Run: headless pygame with SDL's dummy video driver; simulated clock (each Clock.tick advances the game by its frame time, no real sleeping); random seed 0; keys injected as events and as key.get_pressed() state; no mouse input.
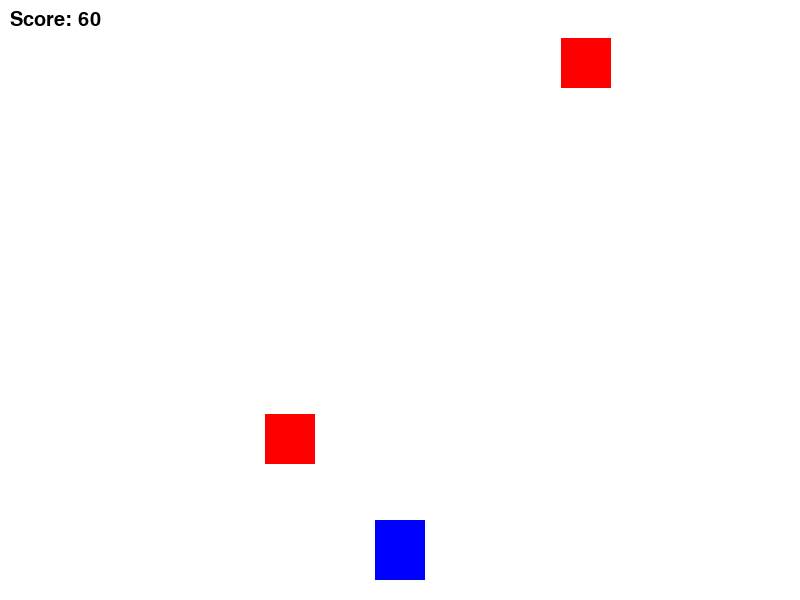
Frame 1 of 4 · flips 1–60 · no input
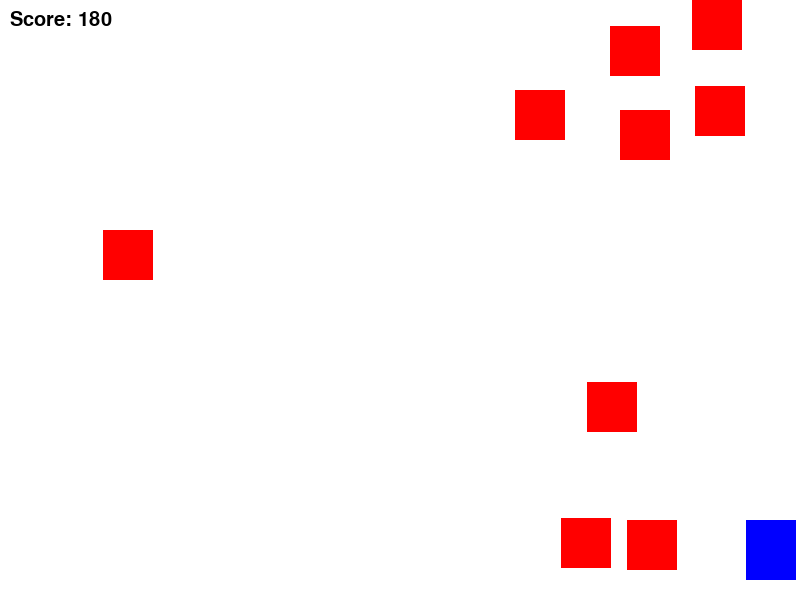
Frame 2 of 4 · flips 61–180 · tapped SPACE, RETURN · held RIGHT (→), D
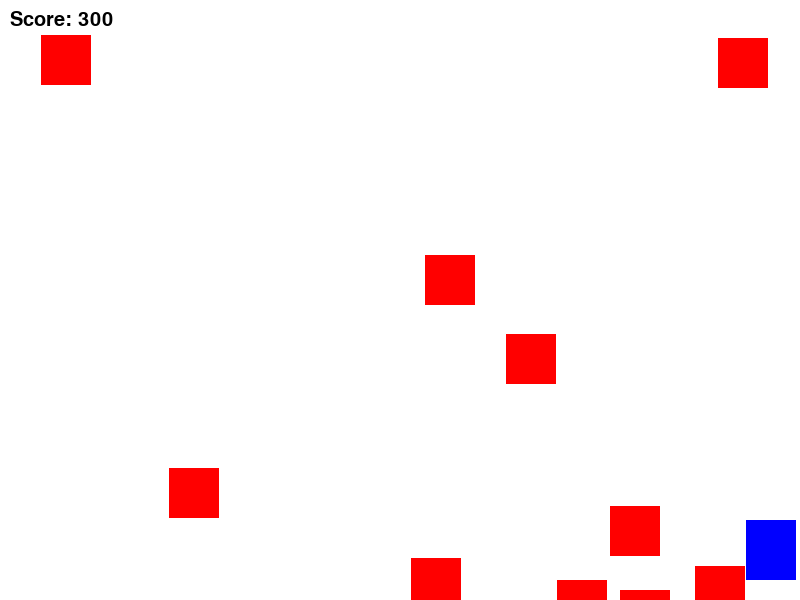
Frame 3 of 4 · flips 181–300 · held DOWN (↓), S
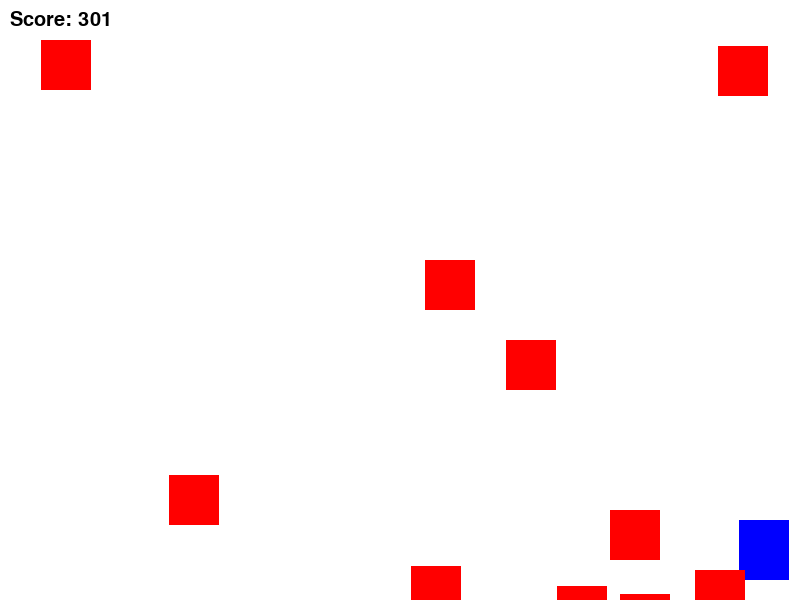
Frame 4 of 4 · flips 301–420 · held LEFT (←), A, UP (↑), W

The pygame program that drew these frames:

import pygame
import random
import sys

# Initialize Pygame
pygame.init()

# Screen dimensions
screen_width = 800
screen_height = 600
screen = pygame.display.set_mode((screen_width, screen_height))
pygame.display.set_caption("Avoid Falling Obstacles")

# Define colors
white = (255, 255, 255)
blue = (0, 0, 255)
red = (255, 0, 0)
black = (0, 0, 0)

# Font for score display
font = pygame.font.SysFont("comicsans", 30)

# Player dictionary to store position, size, and speed
player = {
    "x": screen_width // 2 - 25,
    "y": screen_height - 80,
    "width": 50,
    "height": 60,
    "speed": 7
}

# Obstacle dictionary to store attributes (more obstacles added later)
obstacles = []

# Function to create a new obstacle
def create_obstacle():
    obstacle = {
        "x": random.randint(0, screen_width - 50),
        "y": -50,
        "width": 50,
        "height": 50,
        "speed": random.randint(4, 8)
    }
    obstacles.append(obstacle)

# Score tracking
score = 0

# Game clock
clock = pygame.time.Clock()

# Game loop
running = True
while running:
    clock.tick(30)  # FPS

    # Event handling
    for event in pygame.event.get():
        if event.type == pygame.QUIT:
            running = False
            sys.exit()
    
    # Player movement with arrow keys
    keys = pygame.key.get_pressed()
    if keys[pygame.K_LEFT] and player["x"] - player["speed"] > 0:
        player["x"] -= player["speed"]
    if keys[pygame.K_RIGHT] and player["x"] + player["width"] + player["speed"] < screen_width:
        player["x"] += player["speed"]

    # Create obstacles over time
    if random.randint(0, 20) == 1:  # Low chance to create new obstacles randomly
        create_obstacle()

    # Move obstacles
    for obstacle in obstacles:
        obstacle["y"] += obstacle["speed"]

    # Remove obstacles that are off-screen
    obstacles = [obstacle for obstacle in obstacles if obstacle["y"] < screen_height]

    # Check for collisions between player and obstacles
    for obstacle in obstacles:
        if (player["x"] < obstacle["x"] + obstacle["width"] and
            player["x"] + player["width"] > obstacle["x"] and
            player["y"] < obstacle["y"] + obstacle["height"] and
            player["y"] + player["height"] > obstacle["y"]):
            print("Game Over!")
            running = False
    
    # Increase score over time
    score += 1

    # Drawing everything on screen
    screen.fill(white)

    # Draw player
    pygame.draw.rect(screen, blue, (player["x"], player["y"], player["width"], player["height"]))

    # Draw obstacles
    for obstacle in obstacles:
        pygame.draw.rect(screen, red, (obstacle["x"], obstacle["y"], obstacle["width"], obstacle["height"]))

    # Display score
    score_text = font.render(f"Score: {score}", True, black)
    screen.blit(score_text, (10, 10))

    # Update display
    pygame.display.update()

# Quit Pygame
pygame.quit()
